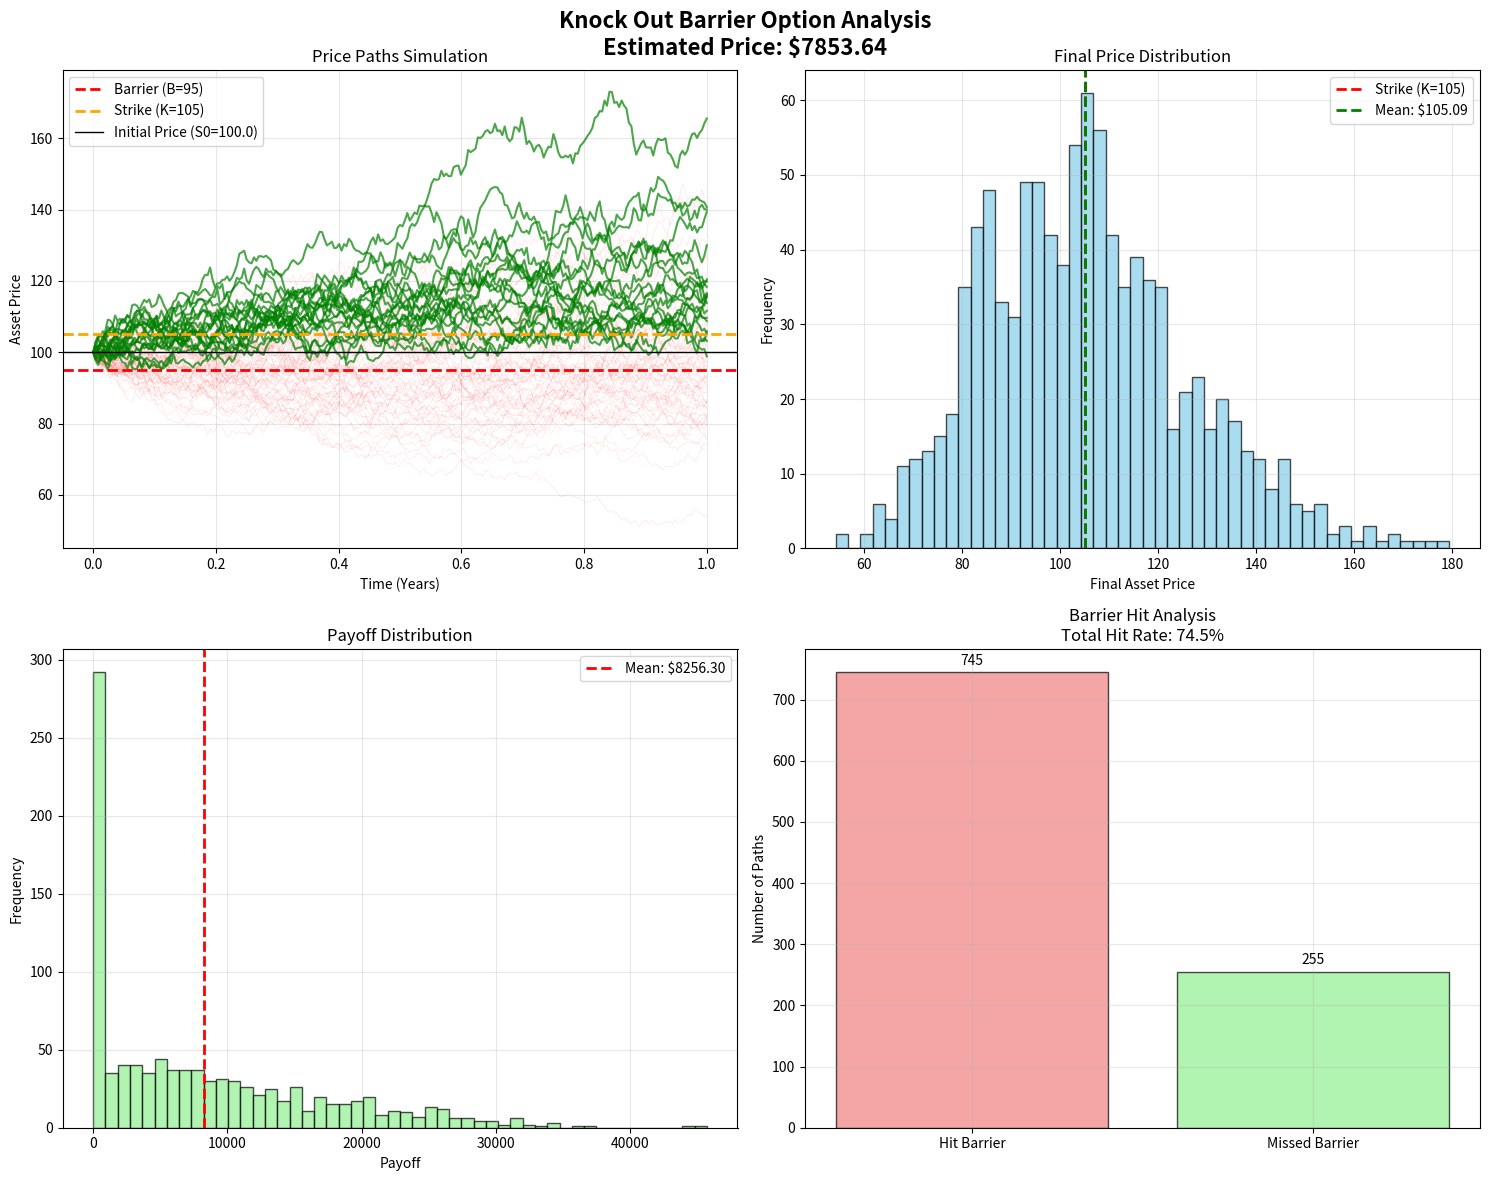
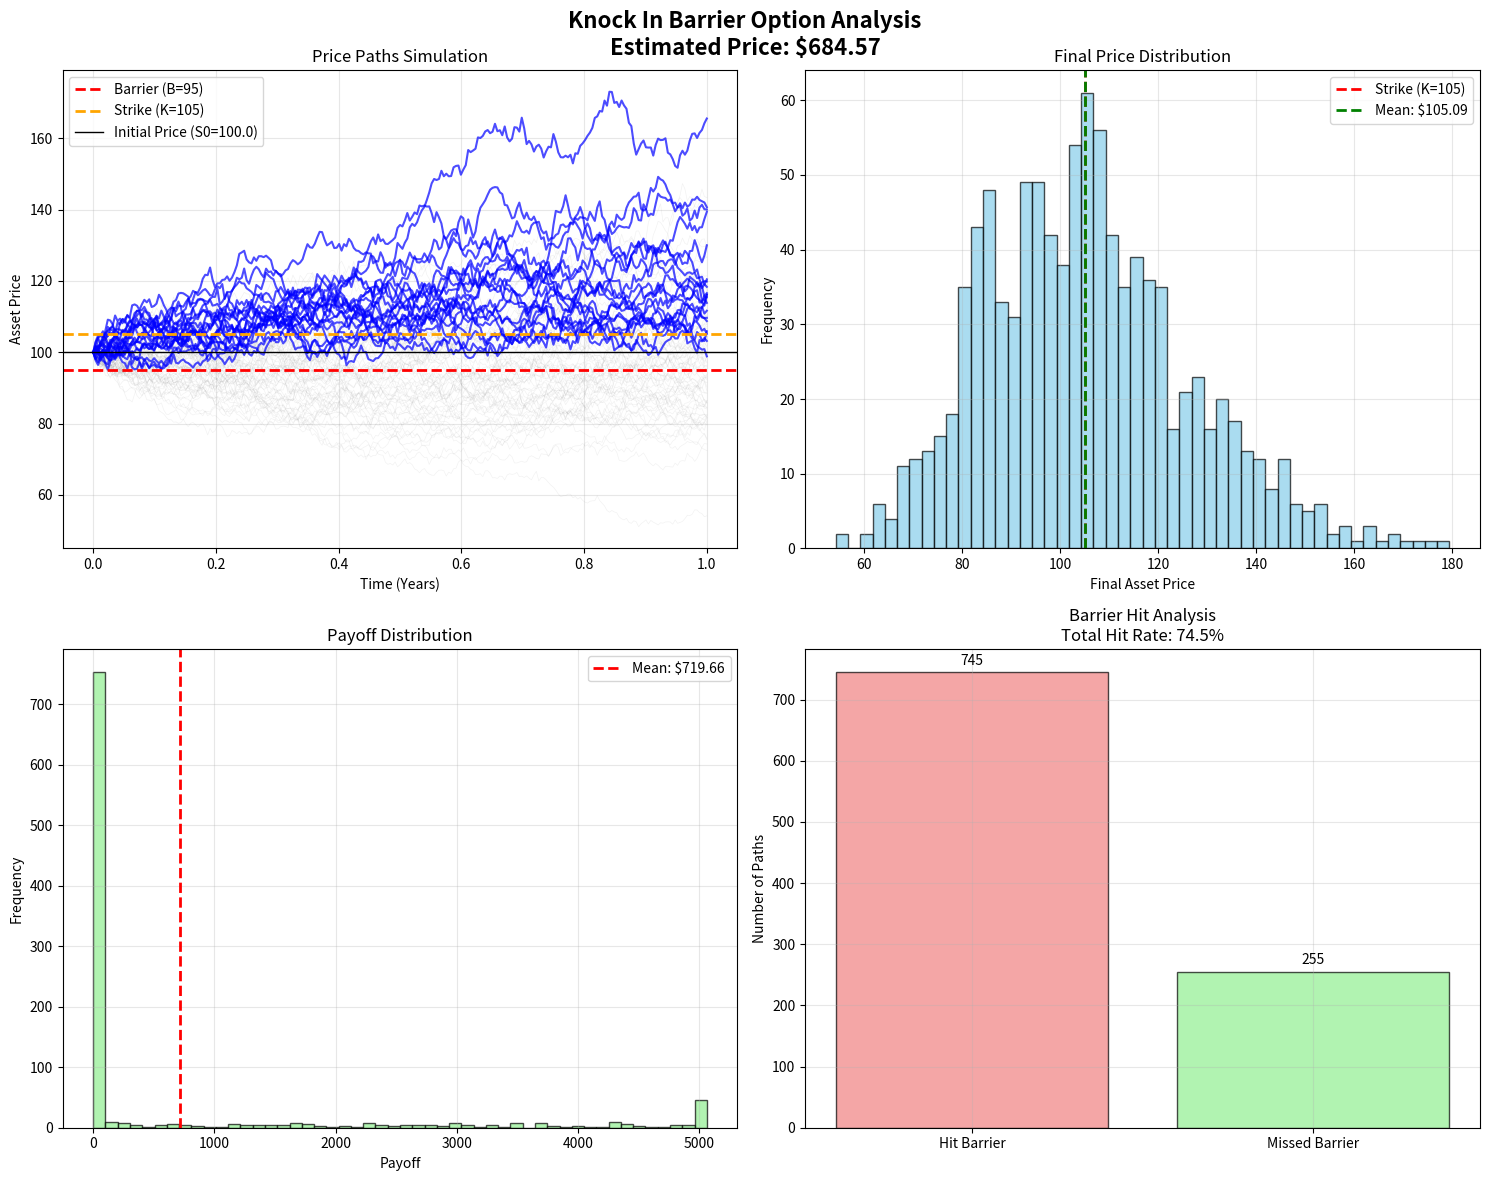

Generate these figures, in order, with matplotlib:
import numpy as np
import matplotlib.pyplot as plt
import seaborn as sns

def barrier_option_mc_lagrangian(S0, K, B, r, sigma, T, N, M, lambda_penalty, option_type='knock_out', plot_paths=False):
    dt = T / N
    discount_factor = np.exp(-r * T)

    # Generate random normal shocks
    np.random.seed(42)  # For reproducible results
    Z = np.random.normal(size=(M, N))
    
    # Initialize asset paths
    S = np.zeros((M, N + 1))
    S[:, 0] = S0

    # Time array for plotting
    time = np.linspace(0, T, N + 1)

    # Simulate asset paths
    for t in range(1, N + 1):
        S[:, t] = S[:, t - 1] * np.exp((r - 0.5 * sigma ** 2) * dt + sigma * np.sqrt(dt) * Z[:, t - 1])

    # Calculate min and max prices
    min_price = np.min(S, axis=1)
    max_price = np.max(S, axis=1)

    # Calculate payoff with penalty
    if option_type == 'knock_out':
        violation = np.maximum(0, B - min_price)
        payoff = np.maximum(S[:, -1] - K, 0) + lambda_penalty * violation
        knock_out_mask = min_price <= B  # Paths that hit the barrier
    else:  # knock_in
        violation = np.maximum(0, min_price - B)
        payoff = np.maximum(S[:, -1] - K, 0) + lambda_penalty * violation
        knock_out_mask = min_price > B  # Paths that never hit the barrier

    option_price = discount_factor * np.mean(payoff)

    # Plotting functions
    if plot_paths:
        plot_combined_results(S, time, K, B, option_type, knock_out_mask, min_price, payoff, option_price)

    return option_price, S, payoff, knock_out_mask

def plot_combined_results(S, time, K, B, option_type, knock_out_mask, min_price, payoff, option_price):
    """Plot all results in a 2x2 grid"""
    fig, axes = plt.subplots(2, 2, figsize=(15, 12))
    fig.suptitle(f'{option_type.replace("_", " ").title()} Barrier Option Analysis\nEstimated Price: ${option_price:.2f}', fontsize=16, fontweight='bold')
    
    # Plot 1: Price paths (top-left)
    plot_price_paths(axes[0, 0], S, time, K, B, option_type, knock_out_mask)
    
    # Plot 2: Final price distribution (top-right)
    plot_final_price_distribution(axes[0, 1], S[:, -1], K, option_type)
    
    # Plot 3: Payoff distribution (bottom-left)
    plot_payoff_distribution(axes[1, 0], payoff, option_type)
    
    # Plot 4: Barrier hit analysis (bottom-right)
    plot_barrier_analysis(axes[1, 1], min_price, B, option_type)
    
    plt.tight_layout()
    plt.subplots_adjust(top=0.93)
    plt.show()

def plot_price_paths(ax, S, time, K, B, option_type, knock_out_mask):
    """Plot asset price paths with barrier and strike lines"""
    num_paths_to_plot = min(100, S.shape[0])
    
    if option_type == 'knock_out':
        active_paths = ~knock_out_mask
        inactive_paths = knock_out_mask
        active_color = 'green'
        inactive_color = 'red'
    else:  # knock_in
        active_paths = knock_out_mask
        inactive_paths = ~knock_out_mask
        active_color = 'blue'
        inactive_color = 'gray'
    
    # Plot inactive paths
    for i in range(min(num_paths_to_plot, len(inactive_paths))):
        if inactive_paths[i]:
            ax.plot(time, S[i], color=inactive_color, alpha=0.1, linewidth=0.5)
    
    # Plot active paths
    active_count = 0
    for i in range(min(num_paths_to_plot, len(active_paths))):
        if active_paths[i] and active_count < 20:
            ax.plot(time, S[i], color=active_color, alpha=0.7, linewidth=1.5)
            active_count += 1
    
    # Add barrier and strike lines
    ax.axhline(y=B, color='red', linestyle='--', linewidth=2, label=f'Barrier (B={B})')
    ax.axhline(y=K, color='orange', linestyle='--', linewidth=2, label=f'Strike (K={K})')
    ax.axhline(y=S[0, 0], color='black', linestyle='-', linewidth=1, label=f'Initial Price (S0={S[0, 0]})')
    
    ax.set_xlabel('Time (Years)')
    ax.set_ylabel('Asset Price')
    ax.set_title('Price Paths Simulation')
    ax.legend()
    ax.grid(True, alpha=0.3)

def plot_final_price_distribution(ax, final_prices, K, option_type):
    """Plot distribution of final asset prices"""
    ax.hist(final_prices, bins=50, alpha=0.7, color='skyblue', edgecolor='black')
    ax.axvline(x=K, color='red', linestyle='--', linewidth=2, label=f'Strike (K={K})')
    ax.axvline(x=np.mean(final_prices), color='green', linestyle='--', linewidth=2, 
               label=f'Mean: ${np.mean(final_prices):.2f}')
    ax.set_xlabel('Final Asset Price')
    ax.set_ylabel('Frequency')
    ax.set_title('Final Price Distribution')
    ax.legend()
    ax.grid(True, alpha=0.3)

def plot_payoff_distribution(ax, payoff, option_type):
    """Plot distribution of option payoffs"""
    ax.hist(payoff, bins=50, alpha=0.7, color='lightgreen', edgecolor='black')
    ax.axvline(x=np.mean(payoff), color='red', linestyle='--', linewidth=2, 
               label=f'Mean: ${np.mean(payoff):.2f}')
    ax.set_xlabel('Payoff')
    ax.set_ylabel('Frequency')
    ax.set_title('Payoff Distribution')
    ax.legend()
    ax.grid(True, alpha=0.3)

def plot_barrier_analysis(ax, min_prices, B, option_type):
    """Plot analysis of barrier hits"""
    barrier_hits = min_prices <= B
    hit_percentage = np.mean(barrier_hits) * 100
    
    # Bar chart instead of pie chart for better readability
    status = ['Hit Barrier', 'Missed Barrier']
    counts = [np.sum(barrier_hits), np.sum(~barrier_hits)]
    colors = ['lightcoral', 'lightgreen']
    
    bars = ax.bar(status, counts, color=colors, alpha=0.7, edgecolor='black')
    ax.set_ylabel('Number of Paths')
    ax.set_title(f'Barrier Hit Analysis\nTotal Hit Rate: {hit_percentage:.1f}%')
    
    # Add count labels on bars
    for bar, count in zip(bars, counts):
        height = bar.get_height()
        ax.text(bar.get_x() + bar.get_width()/2., height + max(counts)*0.01,
                f'{count}', ha='center', va='bottom')
    
    ax.grid(True, alpha=0.3)

# Run the simulation with plotting
if __name__ == "__main__":
    # Parameters
    S0 = 100
    K = 105
    B = 95
    r = 0.05
    sigma = 0.2
    T = 1.0
    N = 252
    M = 1000  # Reduced for faster plotting
    lambda_penalty = 1000
    
    print("Running Knock-Out Barrier Option Simulation...")
    price_ko, paths_ko, payoffs_ko, mask_ko = barrier_option_mc_lagrangian(
        S0, K, B, r, sigma, T, N, M, lambda_penalty, 'knock_out', True
    )
    
    print("\nRunning Knock-In Barrier Option Simulation...")
    price_ki, paths_ki, payoffs_ki, mask_ki = barrier_option_mc_lagrangian(
        S0, K, B, r, sigma, T, N, M, lambda_penalty, 'knock_in', True
    )
    
    print(f"\nFinal Results:")
    print(f"Knock-Out Barrier Option Price: ${price_ko:.4f}")
    print(f"Knock-In Barrier Option Price: ${price_ki:.4f}")